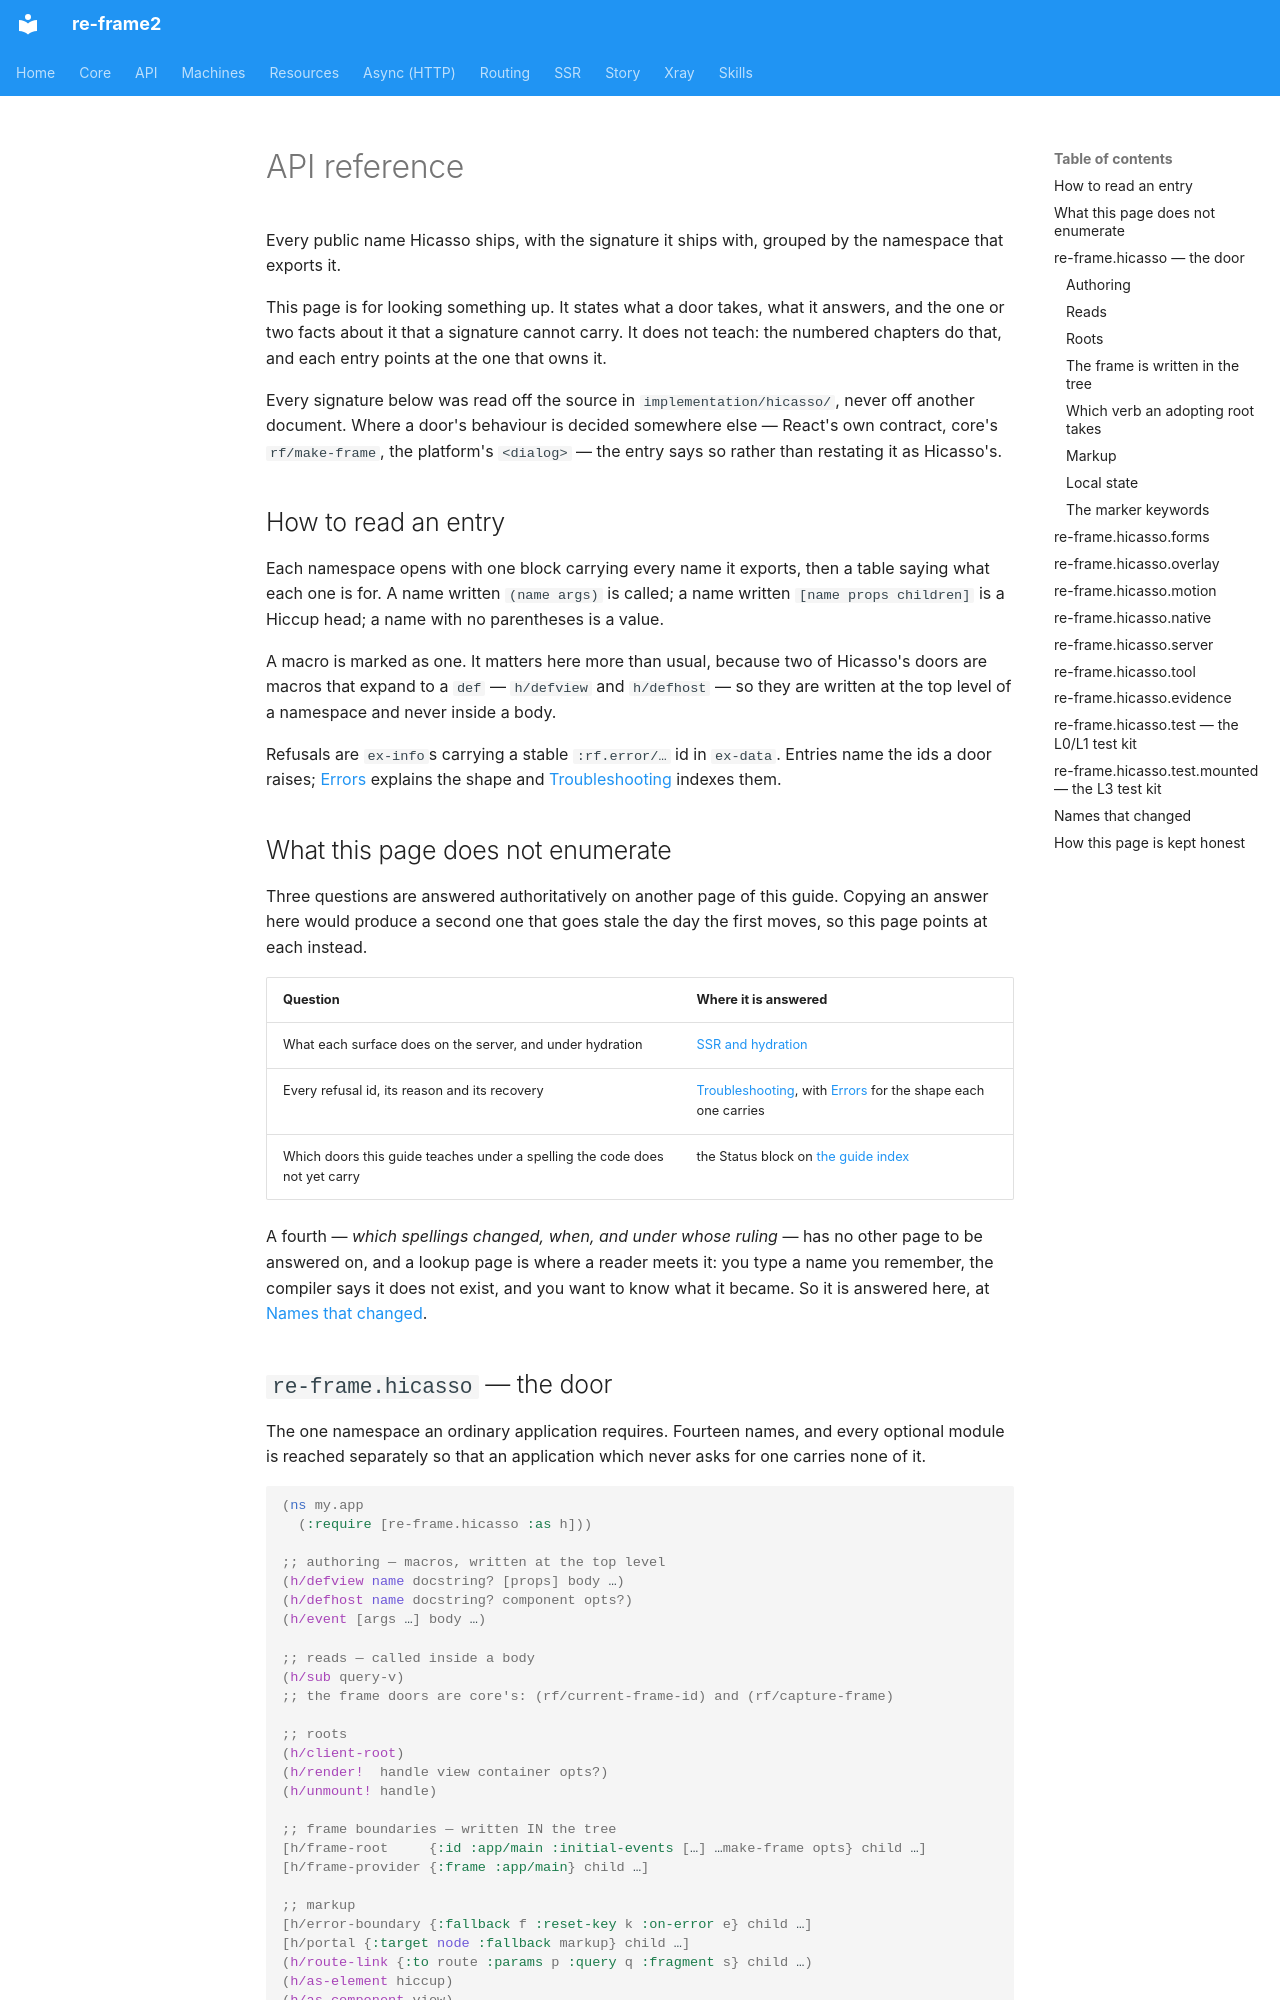

repository: day8/re-frame2 · page: core/hicasso/api-reference/index.html · generator: mkdocs

# API reference

Every public name Hicasso ships, with the signature it ships with, grouped by
the namespace that exports it.

This page is for looking something up. It states what a door takes, what it
answers, and the one or two facts about it that a signature cannot carry. It
does not teach: the numbered chapters do that, and each entry points at the one
that owns it.

Every signature below was read off the source in
`implementation/hicasso/`, never off another document. Where a door's behaviour
is decided somewhere else — React's own contract, core's `rf/make-frame`, the
platform's `<dialog>` — the entry says so rather than restating it as Hicasso's.

## How to read an entry

Each namespace opens with one block carrying every name it exports, then a table
saying what each one is for. A name written `(name args)` is called; a name
written `[name props children]` is a Hiccup head; a name with no parentheses is a
value.

A macro is marked as one. It matters here more than usual, because two of
Hicasso's doors are macros that expand to a `def` — `h/defview` and `h/defhost`
— so they are written at the top level of a namespace and never inside a body.

Refusals are `ex-info`s carrying a stable `:rf.error/…` id in `ex-data`. Entries
name the ids a door raises; [Errors](17-errors.md) explains the shape and
[Troubleshooting](troubleshooting.md) indexes them.

## What this page does not enumerate

Three questions are answered authoritatively on another page of this guide.
Copying an answer here would produce a second one that goes stale the day the
first moves, so this page points at each instead.

| Question | Where it is answered |
| --- | --- |
| What each surface does on the server, and under hydration | [SSR and hydration](18-ssr-and-hydration.md#server-policy-by-surface) |
| Every refusal id, its reason and its recovery | [Troubleshooting](troubleshooting.md#the-complaint-index), with [Errors](17-errors.md) for the shape each one carries |
| Which doors this guide teaches under a spelling the code does not yet carry | the Status block on [the guide index](index.md) |

A fourth — *which spellings changed, when, and under whose ruling* — has no
other page to be answered on, and a lookup page is where a reader meets it: you
type a name you remember, the compiler says it does not exist, and you want to
know what it became. So it is answered here, at [Names that
changed](#names-that-changed).

## `re-frame.hicasso` — the door

The one namespace an ordinary application requires. Fourteen names, and every
optional module is reached separately so that an application which never asks
for one carries none of it.

```clojure
(ns my.app
  (:require [re-frame.hicasso :as h]))

;; authoring — macros, written at the top level
(h/defview name docstring? [props] body …)
(h/defhost name docstring? component opts?)
(h/event [args …] body …)

;; reads — called inside a body
(h/sub query-v)
;; the frame doors are core's: (rf/current-frame-id) and (rf/capture-frame)

;; roots
(h/client-root)
(h/render!  handle view container opts?)
(h/unmount! handle)

;; frame boundaries — written IN the tree
[h/frame-root     {:id :app/main :initial-events […] …make-frame opts} child …]
[h/frame-provider {:frame :app/main} child …]

;; markup
[h/error-boundary {:fallback f :reset-key k :on-error e} child …]
[h/portal {:target node :fallback markup} child …]
(h/route-link {:to route :params p :query q :fragment s} child …)
(h/as-element hiccup)
(h/as-component view)

;; local state
(h/reg-state concern opts?)
```
